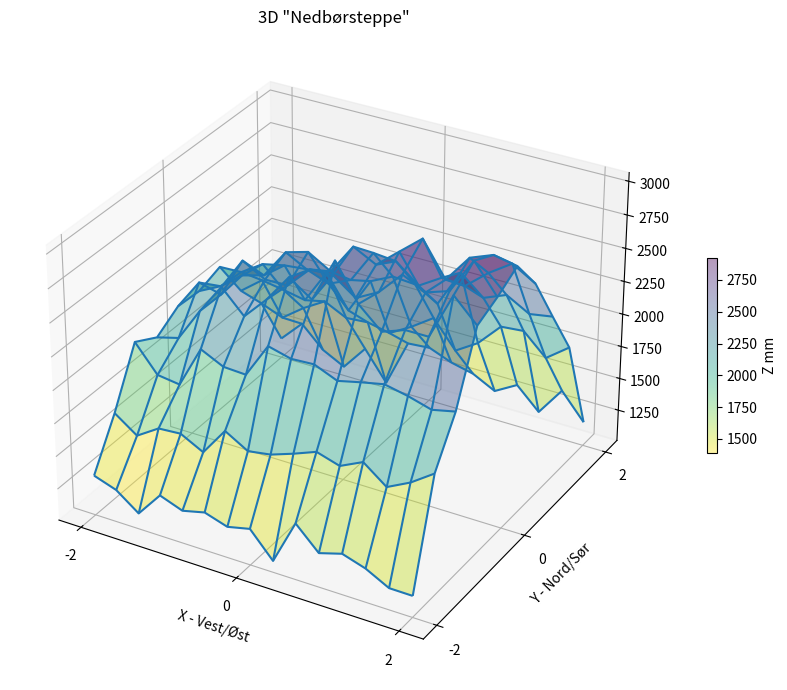

Generate this figure with matplotlib:
import random

import numpy as np
import matplotlib.pyplot as plt
#Eksempel som viser grafisk to input (uavhengige) og en output (avhengig)
# Create meshgrid data
x = np.linspace(-2, 2, 15)
y = np.linspace(-2, 2, 10)
X, Y = np.meshgrid(x, y)

# Define Z as a function of X and Y
Z = np.cos(X*0.2-0.5)*np.cos(Y*0.7) * random.randrange(1000, 2000) + 1000

# Parameters for Gaussian noise
mean = 0
std_dev = 100  # Small standard deviation

# Generate noise of the same shape
noise = np.random.normal(mean, std_dev, Z.shape)

# Add noise to the existing array
Z = Z + noise

# Plot 3D surface with color gradient based on Z value
fig = plt.figure(figsize=(10, 7))
ax = fig.add_subplot(111, projection='3d')

# Use a colormap to show the gradient
ax.grid(True)
surf = ax.plot_surface(X, Y, Z, cmap='viridis_r', edgecolor='none', alpha=0.4)
# Plot a basic wireframe.
ax.plot_wireframe(X, Y, Z, rstride=1, cstride=1)
# Axis labels and title

ax.set_xlabel('X - Vest/Øst')
ax.set_ylabel('Y - Nord/Sør')

ax.set_title('3D "Nedbørsteppe"')
ax.set_xticks([-2,0,2])
ax.set_yticks([-2,0,2])
# Add a color bar to show the mapping of colors to Z values
fig.colorbar(surf, ax=ax, shrink=0.3, aspect=20, label='Z mm')

plt.tight_layout()
plt.show()
